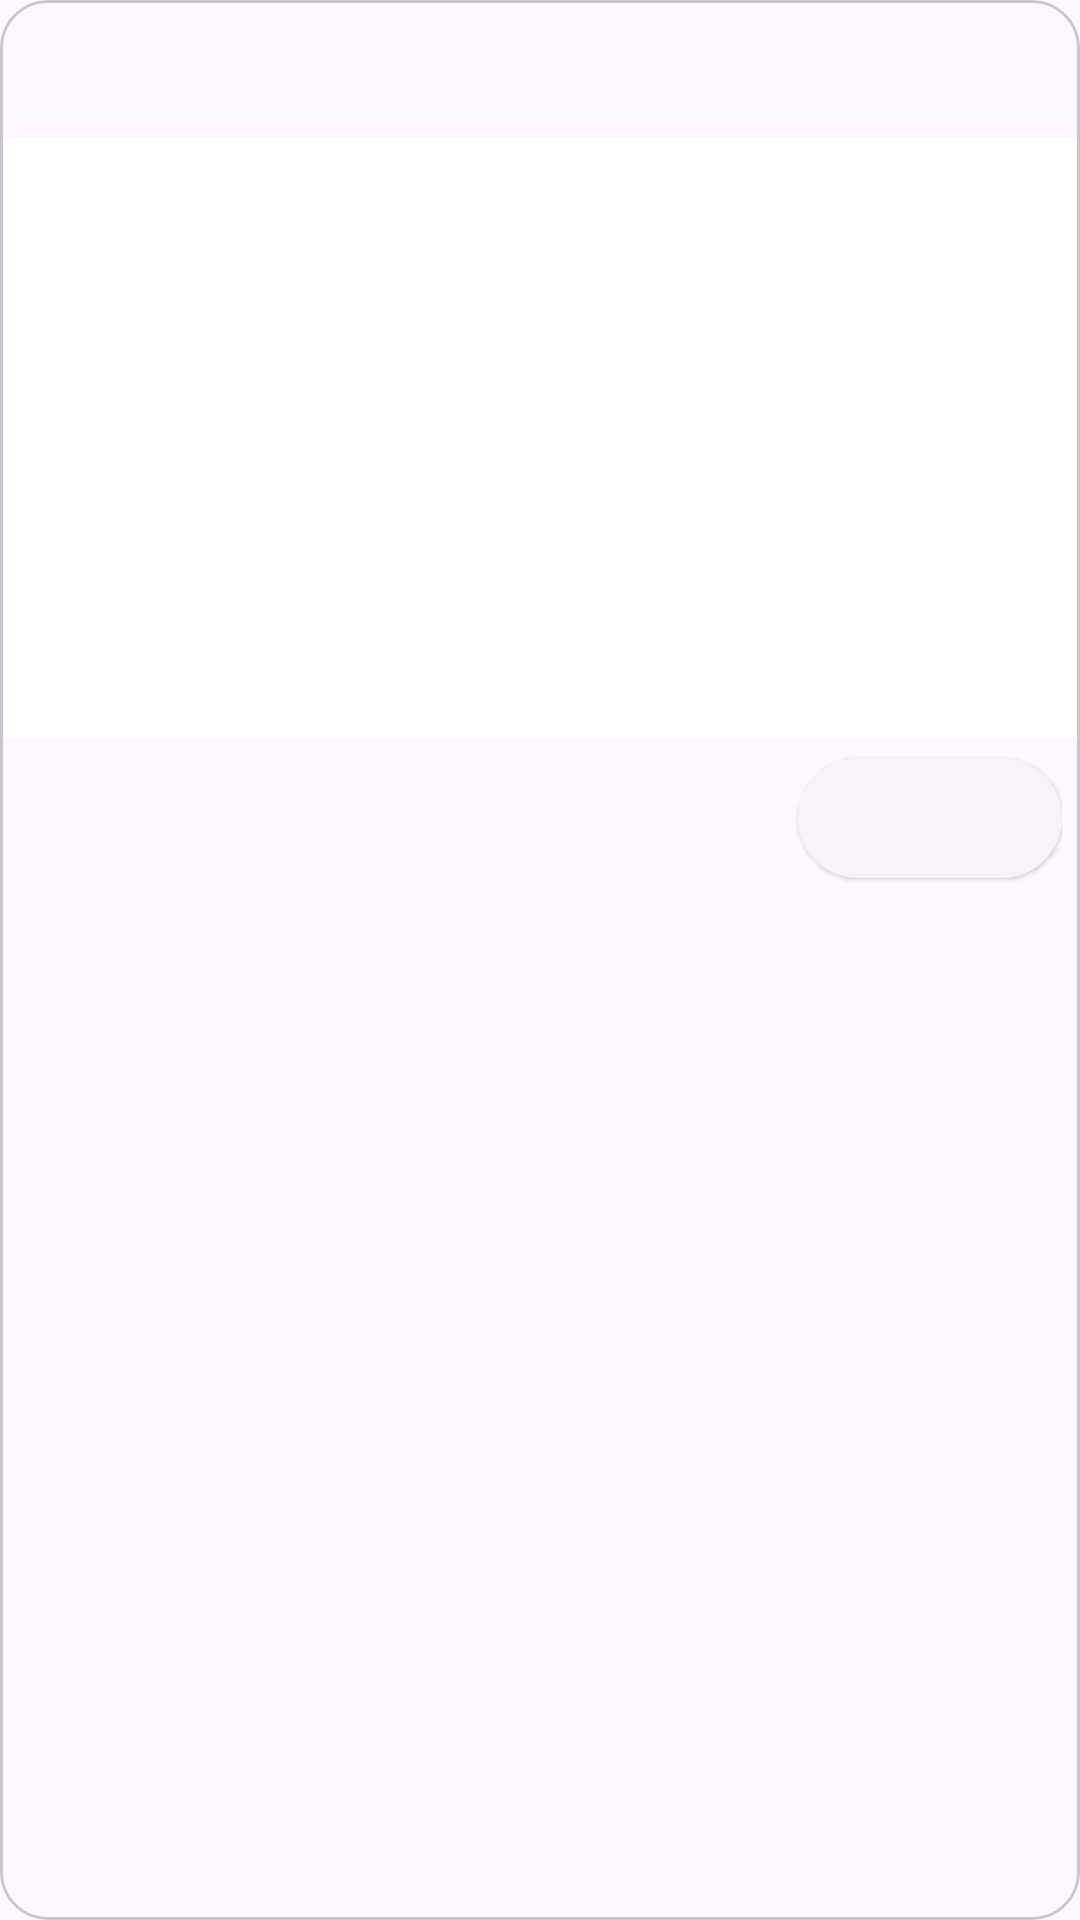

This screen was rendered from an Android layout file. Write that file and the resources it references.
<!-- AndroidManifest.xml: application theme Theme.Nexum -->
<!-- res/layout/event_item.xml -->
<?xml version="1.0" encoding="utf-8"?>
<com.google.android.material.card.MaterialCardView xmlns:android="http://schemas.android.com/apk/res/android"
    xmlns:app="http://schemas.android.com/apk/res-auto"
    android:layout_width="match_parent"
    android:layout_height="wrap_content"
    xmlns:tools="http://schemas.android.com/tools"
    android:layout_margin="10dp"
    app:cardCornerRadius="16dp"
    android:clickable="true"
    android:focusable="true"
    android:id="@+id/eventCard"
    >
    <LinearLayout
        android:layout_width="match_parent"
        android:layout_height="wrap_content"
        android:orientation="vertical">
        <androidx.constraintlayout.widget.ConstraintLayout
            android:layout_width="match_parent"
            android:layout_height="wrap_content"
            android:orientation="horizontal"
            android:padding="8dp"
            >
            <com.google.android.material.imageview.ShapeableImageView
                android:id="@+id/profilePicture"
                android:scaleType="centerCrop"
                android:layout_width="30dp"
                android:layout_height="30dp"
                app:shapeAppearanceOverlay="@style/roundedImageViewRounded"
                app:layout_constraintStart_toStartOf="parent"
                app:layout_constraintTop_toTopOf="parent"
                />

            <TextView
                android:id="@+id/username"
                android:layout_width="wrap_content"
                android:layout_height="wrap_content"
                tools:text="User Name"
                android:textAppearance="?attr/textAppearanceTitleMedium"
                app:layout_constraintBottom_toBottomOf="@+id/profilePicture"
                app:layout_constraintStart_toEndOf="@+id/profilePicture"
                app:layout_constraintTop_toTopOf="@+id/profilePicture"
                android:layout_margin="8dp"
                android:maxLines="1"
                android:ellipsize="end"

                />

        </androidx.constraintlayout.widget.ConstraintLayout>
        <ImageView
            android:layout_width="match_parent"
            android:scaleType="centerCrop"
            android:layout_height="200dp"
            android:layout_gravity="center"
            android:id="@+id/previewImage"
            android:background="#FFFFFF"
            android:contentDescription="@string/app_name" />

        <androidx.constraintlayout.widget.ConstraintLayout
            android:layout_width="match_parent"
            android:layout_height="wrap_content"
            android:paddingLeft="16dp"
            android:paddingRight="6dp"
            android:paddingBottom="16dp">

            
            <TextView
                android:id="@+id/title"
                android:layout_width="0dp"
                android:layout_height="wrap_content"
                android:textAppearance="?attr/textAppearanceTitleMedium"
                app:layout_constraintBottom_toBottomOf="@+id/interestButton"
                app:layout_constraintEnd_toStartOf="@+id/interestButton"
                app:layout_constraintStart_toStartOf="parent"
                app:layout_constraintTop_toTopOf="@+id/interestButton"
                android:maxLines="1"
                android:ellipsize="end"

                tools:text="Event Name" />

            <TextView
                android:id="@+id/description"
                android:layout_width="0dp"
                android:layout_height="wrap_content"
                tools:text="description"
                android:gravity="top"
                android:textAppearance="?attr/textAppearanceBodyMedium"
                android:textColor="?android:attr/textColorSecondary"
                app:layout_constraintStart_toStartOf="parent"
                app:layout_constraintTop_toBottomOf="@+id/interestButton"
                app:layout_constraintBottom_toTopOf="@id/location"
                app:layout_constraintEnd_toStartOf="@id/interestButton"
                android:maxLines="2"
                android:ellipsize="end"

                />

            <TextView
                android:id="@+id/location"
                android:layout_width="0dp"
                android:layout_height="wrap_content"
                android:layout_marginTop="8dp"
                tools:text="Venue: "
                android:textAppearance="?attr/textAppearanceBodyMedium"
                android:textColor="?android:attr/textColorSecondary"
                app:layout_constraintBottom_toBottomOf="parent"
                app:layout_constraintTop_toBottomOf="@id/description"
                android:gravity="bottom"
                app:layout_constraintStart_toStartOf="parent"
                app:layout_constraintEnd_toStartOf="@id/interestButton"
                android:maxLines="1"
                android:ellipsize="end"

                />

            <TextView
                android:id="@+id/date"
                android:layout_width="wrap_content"
                android:layout_height="wrap_content"
                android:gravity="bottom"
                tools:text="11/11/11"
                app:layout_constraintBottom_toTopOf="@id/time"
                app:layout_constraintEnd_toEndOf="@+id/interestButton"
                app:layout_constraintStart_toStartOf="@+id/interestButton"
                app:layout_constraintTop_toBottomOf="@+id/interestButton" />

            <TextView
                android:id="@+id/time"
                android:layout_width="wrap_content"
                android:layout_height="wrap_content"
                android:gravity="bottom"
                tools:text="6:30 PM"
                app:layout_constraintBottom_toBottomOf="parent"
                app:layout_constraintEnd_toEndOf="@+id/date"
                app:layout_constraintStart_toStartOf="@+id/date"
                app:layout_constraintTop_toBottomOf="@id/date" />

            <com.google.android.material.button.MaterialButton
                android:id="@+id/interestButton"
                style="@style/Widget.Material3.Button.ElevatedButton.Icon"
                android:layout_width="wrap_content"
                android:layout_height="wrap_content"
                androidtext="interest"
                app:icon="@drawable/baseline_add_24"
                app:layout_constraintBottom_toTopOf="@id/date"
                app:layout_constraintEnd_toEndOf="parent"
                app:layout_constraintTop_toTopOf="parent" />


        </androidx.constraintlayout.widget.ConstraintLayout>
    </LinearLayout>

</com.google.android.material.card.MaterialCardView>
<!-- resources referenced by this layout -->
<resources>
  <string name="app_name">Nexum</string>
  <style name="roundedImageViewRounded">
          <item name="cornerFamily">rounded</item>
          <item name="cornerSize">50%</item>
      </style>
  <style name="Theme.Nexum" parent="Theme.Material3.DayNight.NoActionBar">
          
          <item name="colorPrimary">@color/purple_500</item>
          <item name="colorPrimaryVariant">@color/purple_700</item>
          <item name="colorOnPrimary">@color/white</item>
          
          <item name="colorSecondary">@color/black</item>
          <item name="colorSecondaryVariant">@color/teal_700</item>
          <item name="colorOnSecondary">@color/white</item>
          
          <item name="android:statusBarColor">?attr/colorOnBackground</item>
          
      </style>
  <color name="purple_500">#FF6200EE</color>
  <color name="purple_700">#FF3700B3</color>
  <color name="white">#FFFFFFFF</color>
  <color name="black">#FF000000</color>
  <color name="teal_700">#FF018786</color>
</resources>
